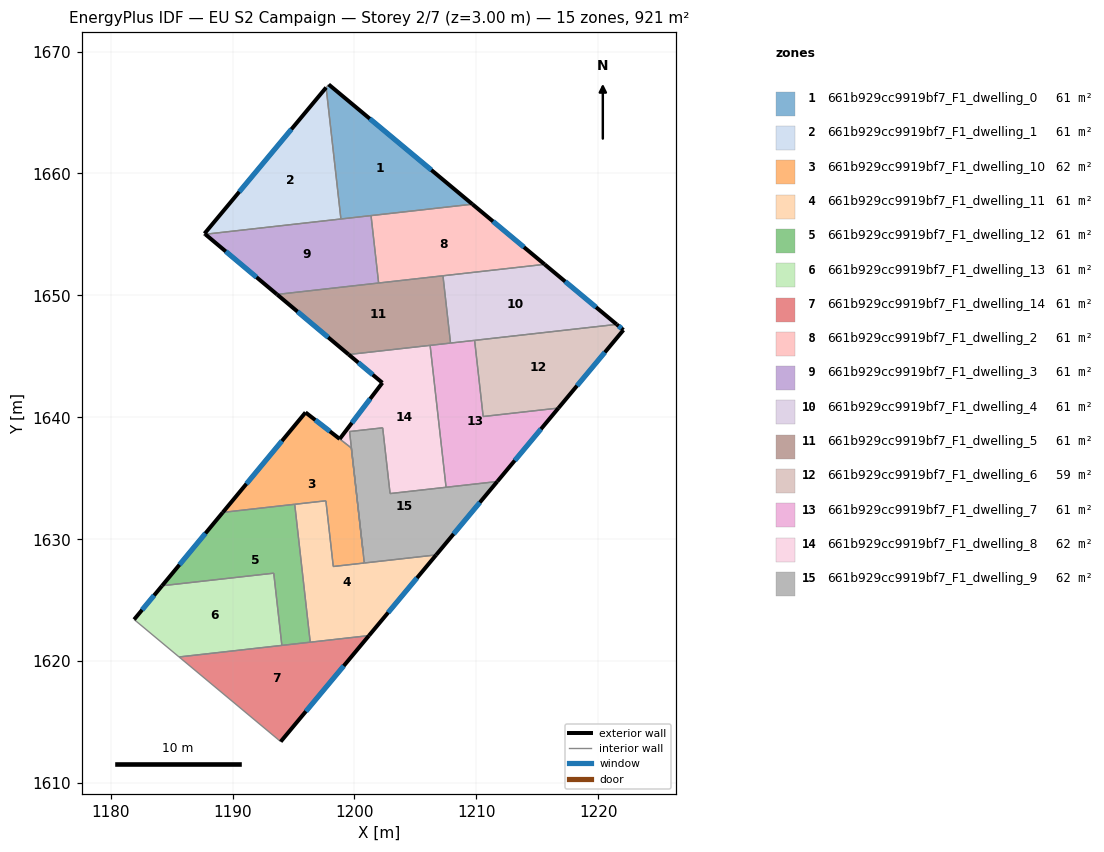
=== STOREY PLAN SPEC (per zone: floor XY polygon, exterior-wall plan segments, windows/doors) ===
zone 1: 661b929cc9919bf7_F1_dwelling_0  (61.4 m²)
  floor: (1209.67, 1657.48) (1198.89, 1656.27) (1197.68, 1667.05) (1197.89, 1667.30)
  exterior wall: (1209.67, 1657.48) – (1197.89, 1667.30)  [15.3 m]
    window: (1206.31, 1660.29) – (1201.25, 1664.50)  [8.5 m²]
  interior walls: 4
zone 2: 661b929cc9919bf7_F1_dwelling_1  (61.4 m²)
  floor: (1197.68, 1667.05) (1198.89, 1656.27) (1187.77, 1655.02) (1187.70, 1655.07)
  exterior wall: (1187.70, 1655.07) – (1187.77, 1655.02)  [0.1 m]
  exterior wall: (1197.68, 1667.05) – (1187.70, 1655.07)  [15.6 m]
    window: (1194.83, 1663.63) – (1190.55, 1658.49)  [8.6 m²]
  interior walls: 2
zone 3: 661b929cc9919bf7_F1_dwelling_10  (61.7 m²)
  floor: (1199.74, 1637.49) (1200.80, 1628.05) (1198.26, 1627.77) (1197.66, 1633.16) (1189.20, 1632.21) (1195.99, 1640.40)
  exterior wall: (1195.99, 1640.40) – (1189.20, 1632.21)  [10.6 m]
    window: (1194.05, 1638.06) – (1191.14, 1634.55)  [5.9 m²]
  exterior wall: (1198.79, 1638.23) – (1195.99, 1640.40)  [3.5 m]
    window: (1197.99, 1638.85) – (1196.79, 1639.78)  [2.0 m²]
  interior walls: 7
zone 4: 661b929cc9919bf7_F1_dwelling_11  (61.4 m²)
  floor: (1206.70, 1628.72) (1201.19, 1622.10) (1196.37, 1621.56) (1195.10, 1632.87) (1197.66, 1633.16) (1198.26, 1627.77)
  exterior wall: (1201.19, 1622.10) – (1206.70, 1628.72)  [8.6 m]
    window: (1202.77, 1623.99) – (1205.13, 1626.83)  [4.7 m²]
  interior walls: 6
zone 5: 661b929cc9919bf7_F1_dwelling_12  (61.4 m²)
  floor: (1195.10, 1632.87) (1196.37, 1621.56) (1194.05, 1621.29) (1193.38, 1627.22) (1184.22, 1626.19) (1189.20, 1632.21)
  exterior wall: (1189.20, 1632.21) – (1184.22, 1626.19)  [7.8 m]
    window: (1187.78, 1630.49) – (1185.64, 1627.91)  [4.3 m²]
  interior walls: 5
zone 6: 661b929cc9919bf7_F1_dwelling_13  (61.4 m²)
  floor: (1193.38, 1627.22) (1194.05, 1621.29) (1185.61, 1620.35) (1181.93, 1623.42) (1184.22, 1626.19)
  exterior wall: (1184.22, 1626.19) – (1181.93, 1623.42)  [3.6 m]
    window: (1183.57, 1625.40) – (1182.58, 1624.21)  [2.0 m²]
  interior walls: 4
zone 7: 661b929cc9919bf7_F1_dwelling_14  (61.4 m²)
  floor: (1201.19, 1622.10) (1193.95, 1613.40) (1185.61, 1620.35)
  exterior wall: (1193.95, 1613.40) – (1201.19, 1622.10)  [11.3 m]
    window: (1196.02, 1615.89) – (1199.12, 1619.61)  [6.2 m²]
  interior walls: 4
zone 8: 661b929cc9919bf7_F1_dwelling_2  (61.4 m²)
  floor: (1215.59, 1652.55) (1201.98, 1651.02) (1201.36, 1656.55) (1209.67, 1657.48)
  exterior wall: (1215.59, 1652.55) – (1209.67, 1657.48)  [7.7 m]
    window: (1213.90, 1653.96) – (1211.36, 1656.07)  [4.2 m²]
  interior walls: 4
zone 9: 661b929cc9919bf7_F1_dwelling_3  (61.4 m²)
  floor: (1201.36, 1656.55) (1201.98, 1651.02) (1193.65, 1650.08) (1187.77, 1655.02)
  exterior wall: (1187.77, 1655.02) – (1193.65, 1650.08)  [7.7 m]
    window: (1189.45, 1653.61) – (1191.97, 1651.49)  [4.2 m²]
  interior walls: 4
zone 10: 661b929cc9919bf7_F1_dwelling_4  (61.4 m²)
  floor: (1221.51, 1647.62) (1207.88, 1646.09) (1207.26, 1651.61) (1215.59, 1652.55)
  exterior wall: (1221.51, 1647.62) – (1215.59, 1652.55)  [7.7 m]
    window: (1219.82, 1649.03) – (1217.28, 1651.14)  [4.2 m²]
  interior walls: 4
zone 11: 661b929cc9919bf7_F1_dwelling_5  (61.4 m²)
  floor: (1207.26, 1651.61) (1207.88, 1646.09) (1199.52, 1645.15) (1193.65, 1650.08)
  exterior wall: (1193.65, 1650.08) – (1199.52, 1645.15)  [7.7 m]
    window: (1195.33, 1648.67) – (1197.85, 1646.56)  [4.2 m²]
  interior walls: 5
zone 12: 661b929cc9919bf7_F1_dwelling_6  (59.4 m²)
  floor: (1222.06, 1647.16) (1216.73, 1640.76) (1210.56, 1640.07) (1209.85, 1646.31) (1221.51, 1647.62)
  exterior wall: (1216.73, 1640.76) – (1222.06, 1647.16)  [8.3 m]
    window: (1218.25, 1642.59) – (1220.54, 1645.33)  [4.6 m²]
  exterior wall: (1222.06, 1647.16) – (1221.51, 1647.62)  [0.7 m]
    window: (1221.90, 1647.29) – (1221.66, 1647.49)  [0.4 m²]
  interior walls: 3
zone 13: 661b929cc9919bf7_F1_dwelling_7  (61.4 m²)
  floor: (1216.73, 1640.76) (1211.71, 1634.74) (1207.51, 1634.26) (1206.21, 1645.90) (1209.85, 1646.31) (1210.56, 1640.07)
  exterior wall: (1211.71, 1634.74) – (1216.73, 1640.76)  [7.8 m]
    window: (1213.15, 1636.46) – (1215.30, 1639.04)  [4.3 m²]
  interior walls: 6
zone 14: 661b929cc9919bf7_F1_dwelling_8  (62.1 m²)
  floor: (1206.21, 1645.90) (1207.51, 1634.26) (1202.92, 1633.75) (1202.32, 1639.14) (1199.60, 1638.83) (1200.69, 1629.04) (1199.74, 1637.49) (1198.79, 1638.23) (1202.29, 1642.83) (1199.52, 1645.15)
  exterior wall: (1202.29, 1642.83) – (1198.79, 1638.23)  [5.8 m]
    window: (1201.29, 1641.52) – (1199.79, 1639.55)  [3.2 m²]
  exterior wall: (1199.52, 1645.15) – (1202.29, 1642.83)  [3.6 m]
    window: (1200.31, 1644.49) – (1201.50, 1643.50)  [2.0 m²]
  interior walls: 8
zone 15: 661b929cc9919bf7_F1_dwelling_9  (62.3 m²)
  floor: (1211.71, 1634.74) (1206.70, 1628.72) (1200.80, 1628.05) (1200.70, 1629.04) (1199.60, 1638.83) (1202.32, 1639.14) (1202.92, 1633.75)
  exterior wall: (1206.70, 1628.72) – (1211.71, 1634.74)  [7.8 m]
    window: (1208.13, 1630.44) – (1210.28, 1633.02)  [4.3 m²]
  interior walls: 7

=== DERIVED (storey summary) ===
Building: EU S2 Campaign
Storey: 2 of 7  (floor level z = 3.00 m)
Storey gross floor area: 920.6 m²
Zones on this storey: 15
  - 661b929cc9919bf7_F1_dwelling_0: floor 61.4 m²; exterior wall 15.3 m (46.0 m²); 1 window(s) 8.5 m²; WWR 18.4%
  - 661b929cc9919bf7_F1_dwelling_1: floor 61.4 m²; exterior wall 15.7 m (47.0 m²); 1 window(s) 8.6 m²; WWR 18.3%
  - 661b929cc9919bf7_F1_dwelling_10: floor 61.7 m²; exterior wall 14.2 m (42.6 m²); 2 window(s) 7.8 m²; WWR 18.4%
  - 661b929cc9919bf7_F1_dwelling_11: floor 61.4 m²; exterior wall 8.6 m (25.8 m²); 1 window(s) 4.7 m²; WWR 18.4%
  - 661b929cc9919bf7_F1_dwelling_12: floor 61.4 m²; exterior wall 7.8 m (23.4 m²); 1 window(s) 4.3 m²; WWR 18.4%
  - 661b929cc9919bf7_F1_dwelling_13: floor 61.4 m²; exterior wall 3.6 m (10.8 m²); 1 window(s) 2.0 m²; WWR 18.4%
  - 661b929cc9919bf7_F1_dwelling_14: floor 61.4 m²; exterior wall 11.3 m (33.9 m²); 1 window(s) 6.2 m²; WWR 18.4%
  - 661b929cc9919bf7_F1_dwelling_2: floor 61.4 m²; exterior wall 7.7 m (23.1 m²); 1 window(s) 4.2 m²; WWR 18.4%
  - 661b929cc9919bf7_F1_dwelling_3: floor 61.4 m²; exterior wall 7.7 m (23.0 m²); 1 window(s) 4.2 m²; WWR 18.4%
  - 661b929cc9919bf7_F1_dwelling_4: floor 61.4 m²; exterior wall 7.7 m (23.1 m²); 1 window(s) 4.2 m²; WWR 18.4%
  - 661b929cc9919bf7_F1_dwelling_5: floor 61.4 m²; exterior wall 7.7 m (23.0 m²); 1 window(s) 4.2 m²; WWR 18.4%
  - 661b929cc9919bf7_F1_dwelling_6: floor 59.4 m²; exterior wall 9.1 m (27.2 m²); 2 window(s) 5.0 m²; WWR 18.4%
  - 661b929cc9919bf7_F1_dwelling_7: floor 61.4 m²; exterior wall 7.8 m (23.5 m²); 1 window(s) 4.3 m²; WWR 18.4%
  - 661b929cc9919bf7_F1_dwelling_8: floor 62.1 m²; exterior wall 9.4 m (28.2 m²); 2 window(s) 5.2 m²; WWR 18.4%
  - 661b929cc9919bf7_F1_dwelling_9: floor 62.3 m²; exterior wall 7.8 m (23.5 m²); 1 window(s) 4.3 m²; WWR 18.4%
Zone adjacency (shared interzone walls):
  - 661b929cc9919bf7_F1_dwelling_0 ↔ 661b929cc9919bf7_F1_dwelling_1
  - 661b929cc9919bf7_F1_dwelling_0 ↔ 661b929cc9919bf7_F1_dwelling_2
  - 661b929cc9919bf7_F1_dwelling_0 ↔ 661b929cc9919bf7_F1_dwelling_3
  - 661b929cc9919bf7_F1_dwelling_1 ↔ 661b929cc9919bf7_F1_dwelling_3
  - 661b929cc9919bf7_F1_dwelling_10 ↔ 661b929cc9919bf7_F1_dwelling_11
  - 661b929cc9919bf7_F1_dwelling_10 ↔ 661b929cc9919bf7_F1_dwelling_12
  - 661b929cc9919bf7_F1_dwelling_10 ↔ 661b929cc9919bf7_F1_dwelling_8
  - 661b929cc9919bf7_F1_dwelling_10 ↔ 661b929cc9919bf7_F1_dwelling_9
  - 661b929cc9919bf7_F1_dwelling_11 ↔ 661b929cc9919bf7_F1_dwelling_12
  - 661b929cc9919bf7_F1_dwelling_11 ↔ 661b929cc9919bf7_F1_dwelling_14
  - 661b929cc9919bf7_F1_dwelling_11 ↔ 661b929cc9919bf7_F1_dwelling_9
  - 661b929cc9919bf7_F1_dwelling_12 ↔ 661b929cc9919bf7_F1_dwelling_13
  - 661b929cc9919bf7_F1_dwelling_12 ↔ 661b929cc9919bf7_F1_dwelling_14
  - 661b929cc9919bf7_F1_dwelling_13 ↔ 661b929cc9919bf7_F1_dwelling_14
  - 661b929cc9919bf7_F1_dwelling_2 ↔ 661b929cc9919bf7_F1_dwelling_3
  - 661b929cc9919bf7_F1_dwelling_2 ↔ 661b929cc9919bf7_F1_dwelling_4
  - 661b929cc9919bf7_F1_dwelling_2 ↔ 661b929cc9919bf7_F1_dwelling_5
  - 661b929cc9919bf7_F1_dwelling_3 ↔ 661b929cc9919bf7_F1_dwelling_5
  - 661b929cc9919bf7_F1_dwelling_4 ↔ 661b929cc9919bf7_F1_dwelling_5
  - 661b929cc9919bf7_F1_dwelling_4 ↔ 661b929cc9919bf7_F1_dwelling_6
  - 661b929cc9919bf7_F1_dwelling_4 ↔ 661b929cc9919bf7_F1_dwelling_7
  - 661b929cc9919bf7_F1_dwelling_5 ↔ 661b929cc9919bf7_F1_dwelling_7
  - 661b929cc9919bf7_F1_dwelling_5 ↔ 661b929cc9919bf7_F1_dwelling_8
  - 661b929cc9919bf7_F1_dwelling_6 ↔ 661b929cc9919bf7_F1_dwelling_7
  - 661b929cc9919bf7_F1_dwelling_7 ↔ 661b929cc9919bf7_F1_dwelling_8
  - 661b929cc9919bf7_F1_dwelling_7 ↔ 661b929cc9919bf7_F1_dwelling_9
  - 661b929cc9919bf7_F1_dwelling_8 ↔ 661b929cc9919bf7_F1_dwelling_9